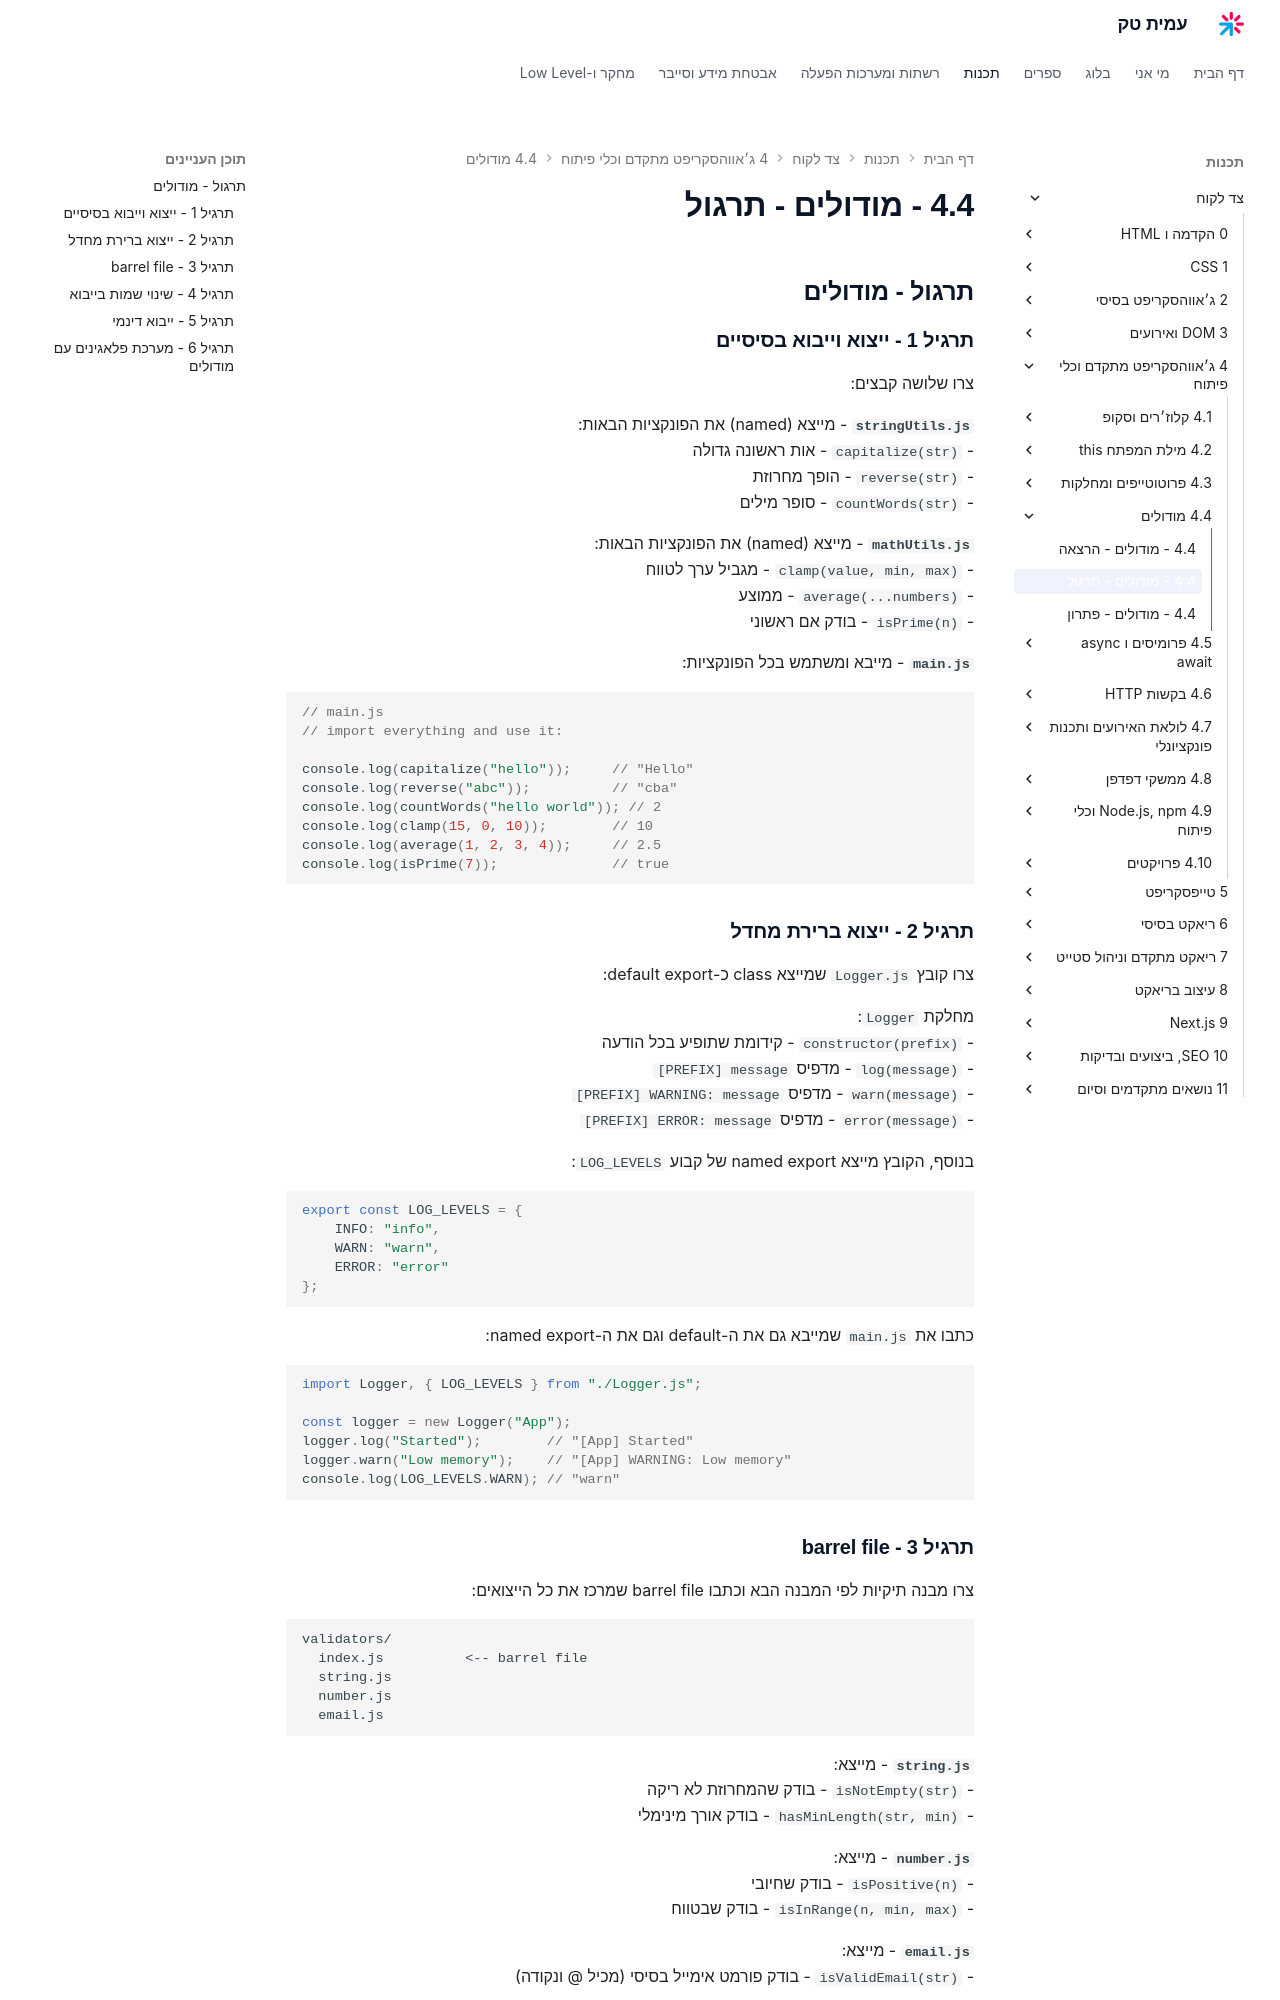

repository: AmitPinchasi/amittech · page: צד-לקוח/4 - ג׳אווהסקריפט מתקדם וכלי פיתוח/4.4 - מודולים/4.4 - מודולים - תרגול/index.html · generator: mkdocs


## תרגול - מודולים

### תרגיל 1 - ייצוא וייבוא בסיסיים

צרו שלושה קבצים:

**`stringUtils.js`** - מייצא (named) את הפונקציות הבאות:
- `capitalize(str)` - אות ראשונה גדולה
- `reverse(str)` - הופך מחרוזת
- `countWords(str)` - סופר מילים

**`mathUtils.js`** - מייצא (named) את הפונקציות הבאות:
- `clamp(value, min, max)` - מגביל ערך לטווח
- `average(...numbers)` - ממוצע
- `isPrime(n)` - בודק אם ראשוני

**`main.js`** - מייבא ומשתמש בכל הפונקציות:

```js
// main.js
// import everything and use it:

console.log(capitalize("hello"));     // "Hello"
console.log(reverse("abc"));          // "cba"
console.log(countWords("hello world")); // 2
console.log(clamp(15, 0, 10));        // 10
console.log(average(1, 2, 3, 4));     // 2.5
console.log(isPrime(7));              // true
```

### תרגיל 2 - ייצוא ברירת מחדל

צרו קובץ `Logger.js` שמייצא class כ-default export:

מחלקת `Logger`:
- `constructor(prefix)` - קידומת שתופיע בכל הודעה
- `log(message)` - מדפיס `[PREFIX] message`
- `warn(message)` - מדפיס `[PREFIX] WARNING: message`
- `error(message)` - מדפיס `[PREFIX] ERROR: message`

בנוסף, הקובץ מייצא named export של קבוע `LOG_LEVELS`:

```js
export const LOG_LEVELS = {
    INFO: "info",
    WARN: "warn",
    ERROR: "error"
};
```

כתבו את `main.js` שמייבא גם את ה-default וגם את ה-named export:

```js
import Logger, { LOG_LEVELS } from "./Logger.js";

const logger = new Logger("App");
logger.log("Started");        // "[App] Started"
logger.warn("Low memory");    // "[App] WARNING: Low memory"
console.log(LOG_LEVELS.WARN); // "warn"
```
